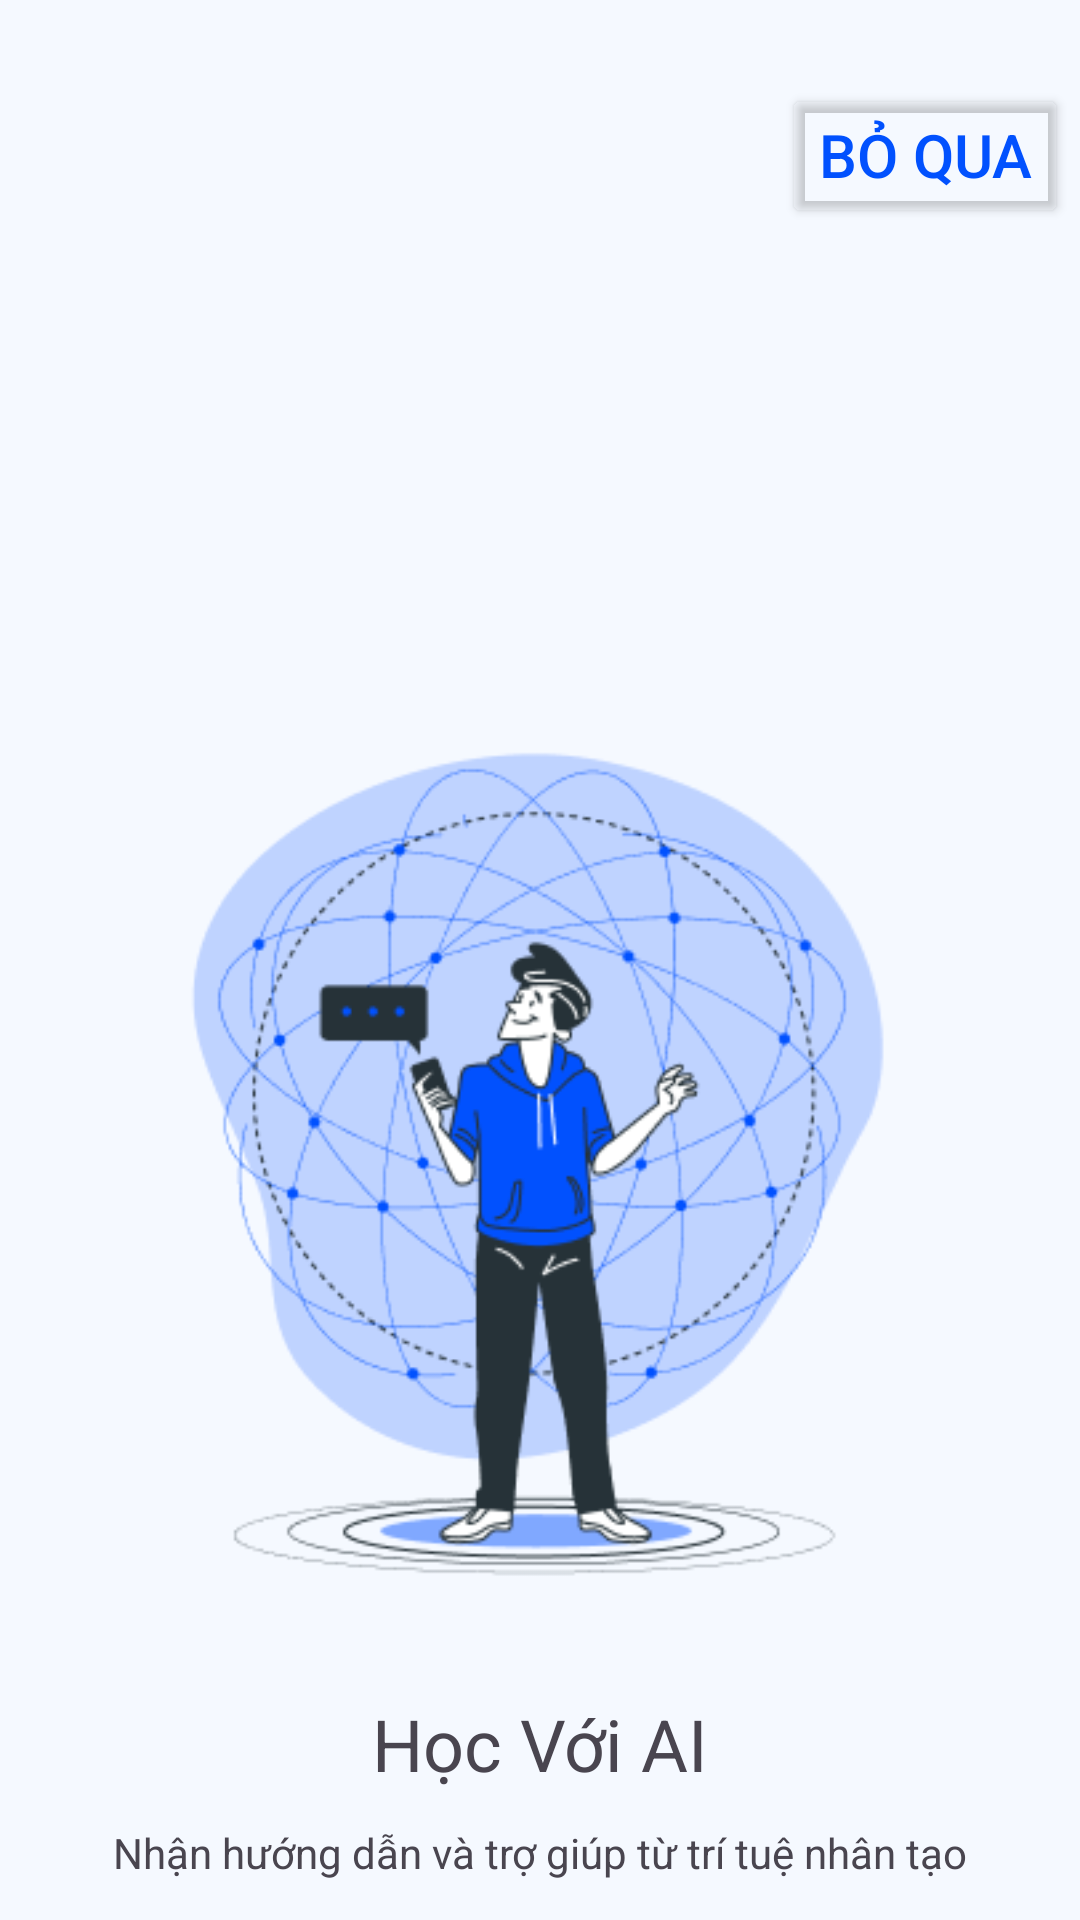

This screen was rendered from an Android layout file. Write that file and the resources it references.
<!-- AndroidManifest.xml: application theme Theme.EDUMATEAndroidAppClient -->
<!-- res/layout/activity_intro3.xml -->
<?xml version="1.0" encoding="utf-8"?>
<androidx.constraintlayout.widget.ConstraintLayout xmlns:android="http://schemas.android.com/apk/res/android"
    xmlns:app="http://schemas.android.com/apk/res-auto"
    xmlns:tools="http://schemas.android.com/tools"
    android:id="@+id/main"
    android:layout_width="match_parent"
    android:layout_height="match_parent"
    tools:context=".ui.intro.intro1"
    android:background="@color/background_white">

    
    <Button
        android:id="@+id/btnSkip3"
        android:layout_width="wrap_content"
        android:layout_height="wrap_content"
        android:layout_alignParentLeft="true"
        android:layout_alignParentTop="true"
        android:layout_marginTop="28dp"
        android:layout_marginEnd="4dp"
        android:backgroundTint="@color/transparent"
        android:gravity="right|top"
        android:text="Bỏ qua"
        android:textColor="@color/primary_blue"
        android:textSize="20sp"
        app:backgroundTint="@null"
        app:layout_constraintEnd_toEndOf="parent"
        app:layout_constraintTop_toTopOf="parent" />

    <ImageView
        android:layout_width="344dp"
        android:layout_height="344dp"
        app:layout_constraintTop_toTopOf="parent"
        app:layout_constraintStart_toStartOf="parent"
        app:layout_constraintEnd_toEndOf="parent"
        android:layout_marginTop="213dp"
        android:clipToOutline="true"
        android:src="@drawable/intro3"
        />

    <TextView
        android:id="@+id/online_lear"
        android:layout_width="175dp"
        android:layout_height="35dp"
        app:layout_constraintTop_toTopOf="parent"
        app:layout_constraintStart_toStartOf="parent"
        app:layout_constraintEnd_toEndOf="parent"
        android:textSize="24sp"
        android:layout_marginTop="565dp"
        android:text="Học Với AI"
        android:gravity="center_horizontal|top"
        />
    <TextView
        android:id="@+id/we_provide_"
        android:layout_width="360dp"
        android:layout_height="18dp"
        android:layout_alignParentLeft="true"
        android:layout_alignParentTop="true"
        android:layout_marginTop="608dp"
        android:text="Nhận hướng dẫn và trợ giúp từ trí tuệ nhân tạo"
        app:layout_constraintTop_toTopOf="parent"
        app:layout_constraintStart_toStartOf="parent"
        app:layout_constraintEnd_toEndOf="parent"
        android:gravity="center_horizontal|top"
        />

    <ImageView
        android:id="@+id/pagination"
        android:layout_width="70dp"
        android:layout_height="10dp"
        android:layout_marginLeft="34dp"
        android:layout_marginTop="800dp"
        android:src="@drawable/pagination3"
        app:layout_constraintStart_toStartOf="parent"
        app:layout_constraintTop_toTopOf="parent" />

    <Button
        android:id="@+id/btnNext3"
        android:layout_width="wrap_content"
        android:layout_height="60dp"
        android:layout_marginTop="775dp"
        android:layout_marginRight="35dp"
        android:background="@drawable/confirm_button"
        android:drawableRight="@drawable/ic_arrow_right"
        android:drawableTint="@color/white"
        android:text="Bắt Đầu!"
        android:textSize="14sp"
        app:backgroundTint="@null"
        app:layout_constraintEnd_toEndOf="parent"
        app:layout_constraintTop_toTopOf="parent" />
</androidx.constraintlayout.widget.ConstraintLayout>
<!-- resources referenced by this layout -->
<resources>
  <color name="background_white">#FFF5F9FF</color>
  <color name="primary_blue">#FF0151FE</color>
  <color name="transparent">#00000000</color>
  <color name="white">#FFFFFFFF</color>
  <!-- drawable confirm_button (drawable) -->
  <?xml version="1.0" encoding="utf-8"?>
  <selector xmlns:android="http://schemas.android.com/apk/res/android">
  
  <item android:state_enabled="false">
      <shape android:shape="rectangle">
          <solid android:color="@color/lightest_blue" /> <corners android:radius="30dp" /> </shape>
  </item>
  
  <item android:state_pressed="true">
      <shape android:shape="rectangle">
          <solid android:color="#0056b3" /> <corners android:radius="30dp" /> </shape>
  </item>
  
  <item>
      <shape android:shape="rectangle">
          <solid android:color="#007bff" /> <corners android:radius="30dp" /> </shape>
  </item>
  </selector>
  <!-- drawable ic_arrow_right (drawable) -->
  <vector xmlns:android="http://schemas.android.com/apk/res/android"
      android:width="30dp"
      android:height="30dp"
      android:viewportWidth="24"
      android:viewportHeight="24">
    <path
        android:pathData="M6,12H18M18,12L13,7M18,12L13,17"
        android:strokeLineJoin="round"
        android:strokeWidth="2"
        android:fillColor="#00000000"
        android:strokeColor="#000000"
        android:strokeLineCap="round"/>
  </vector>
  <!-- drawable intro3: png bitmap (drawable, 34994 bytes) -->
  <!-- drawable pagination3: png bitmap (drawable, 439 bytes) -->
  <style name="Theme.EDUMATEAndroidAppClient" parent="Base.Theme.EDUMATEAndroidAppClient" />
  <color name="lightest_blue">#FF6797FE</color>
  <style name="Base.Theme.EDUMATEAndroidAppClient" parent="Theme.Material3.DayNight.NoActionBar">
          
  
  
  
  
          <item name="android:statusBarColor">@color/background_white</item>
          <item name="android:windowLightStatusBar">true</item>
      </style>
</resources>
